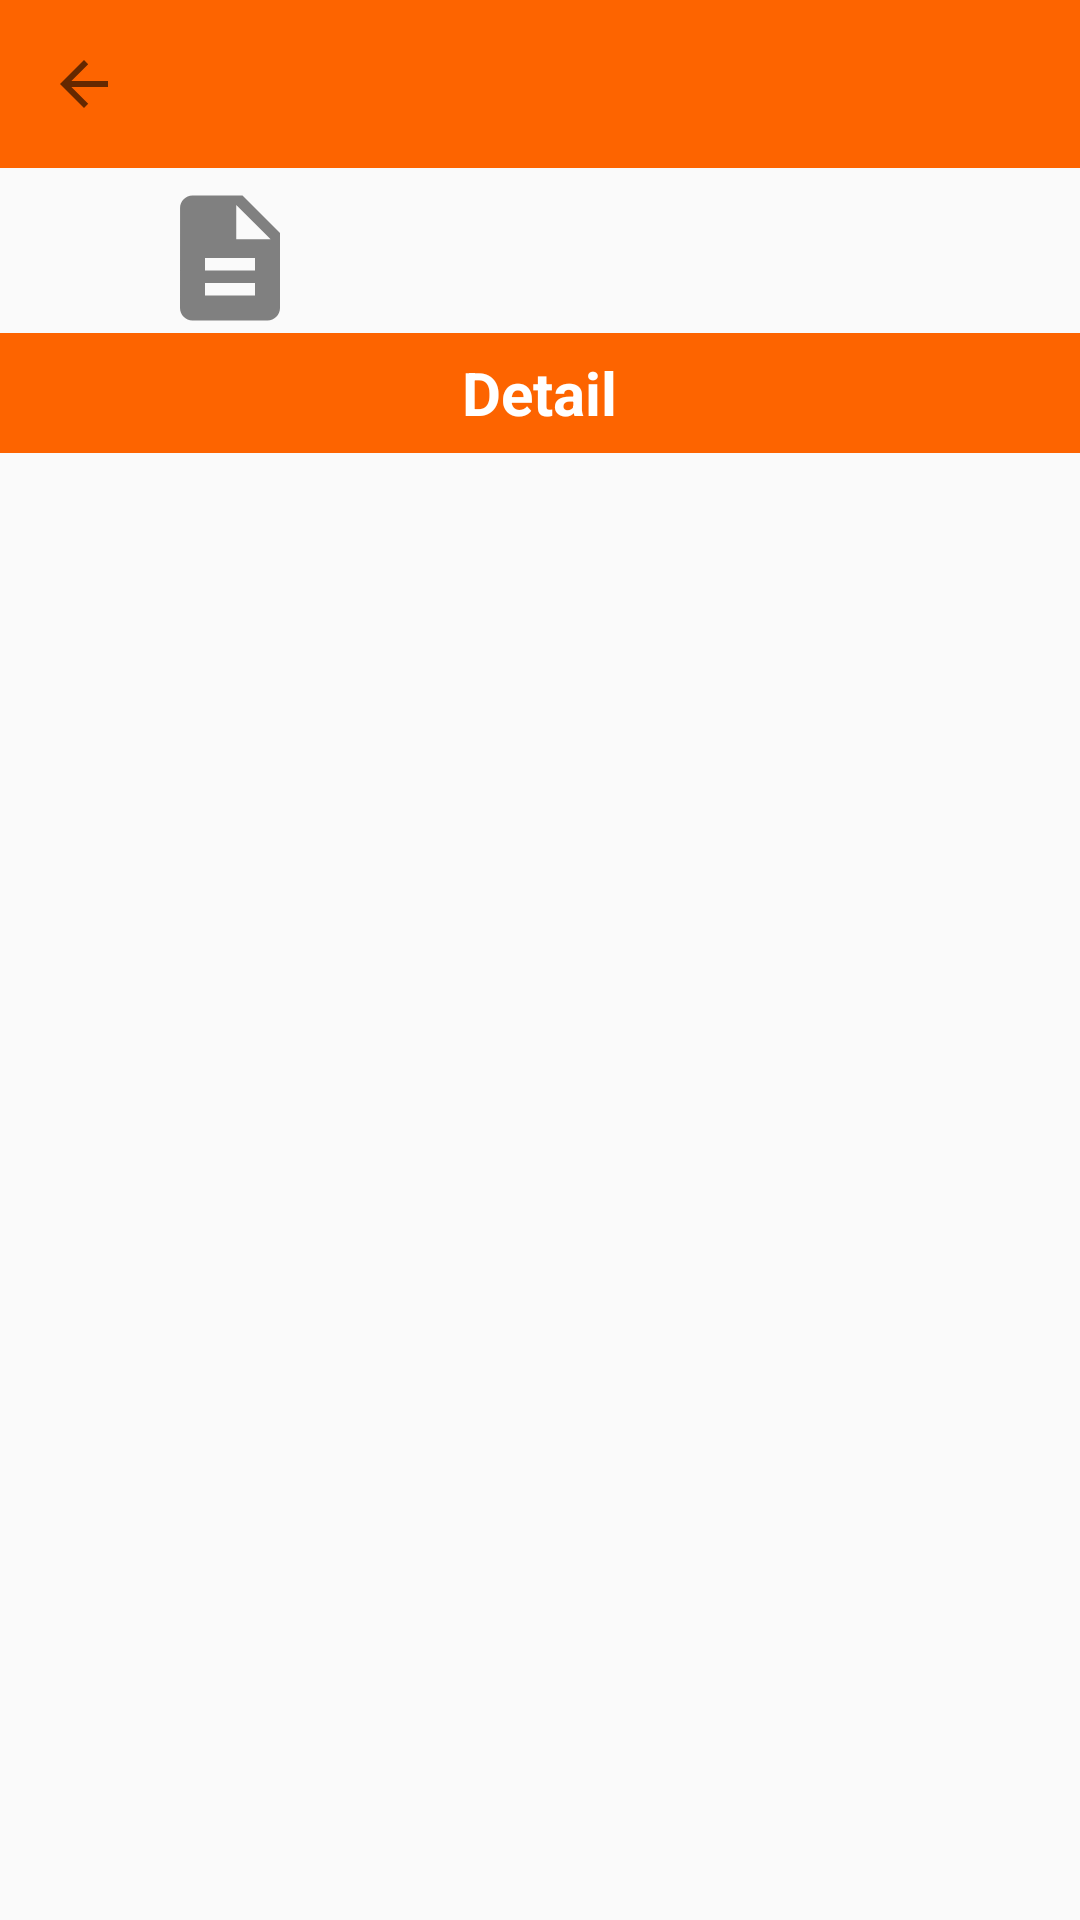

The Android layout XML behind this screen, and the referenced resources:
<!-- AndroidManifest.xml: application theme AppTheme -->
<!-- res/layout/activity_transaksi.xml -->
<?xml version="1.0" encoding="utf-8"?>
<RelativeLayout xmlns:android="http://schemas.android.com/apk/res/android"
    android:layout_width="match_parent"
    android:layout_height="match_parent"
    xmlns:tools="http://schemas.android.com/tools"
    android:clickable="false"
    xmlns:app="http://schemas.android.com/apk/res-auto">

    <android.support.v7.widget.Toolbar
        android:id="@+id/toolbar"
        android:layout_width="match_parent"
        android:layout_height="?attr/actionBarSize"
        app:navigationIcon="?attr/homeAsUpIndicator"
        xmlns:android="http://schemas.android.com/apk/res/android"
        xmlns:app="http://schemas.android.com/apk/res-auto"
        app:theme="@style/ToolbarStyle"
        android:background="@color/colorPrimary"/>

    <LinearLayout
        android:id="@+id/ll_indicator"
        android:layout_below="@id/toolbar"
        android:layout_marginTop="5dp"
        android:layout_width="match_parent"
        android:layout_height="wrap_content"
        android:orientation="horizontal"
        android:weightSum="3">
        <ImageView
            android:layout_width="wrap_content"
            android:layout_height="wrap_content"
            android:layout_weight="1"
            android:id="@+id/img_detailtransaksi"
            android:src="@drawable/ic_description_50dp"
            android:tint="@color/Gray"/>

        <ImageView
            android:layout_width="wrap_content"
            android:layout_height="wrap_content"
            android:layout_weight="1"
            android:id="@+id/img_pilihmenu"
            android:src="@drawable/ic_menu_50dp"
            android:tint="@color/Gray"/>

        <ImageView
            android:layout_width="wrap_content"
            android:layout_height="wrap_content"
            android:layout_weight="1"
            android:id="@+id/img_map"
            android:src="@drawable/ic_map_50dp"
            android:tint="@color/Gray"/>
    </LinearLayout>

    <LinearLayout
        android:layout_below="@id/ll_indicator"
        android:id="@+id/ll_title"
        android:background="@color/colorPrimary"
        android:layout_width="match_parent"
        android:layout_height="40dp"
        android:gravity="center">
        <TextView
            android:layout_below="@id/ll_indicator"
            android:layout_width="wrap_content"
            android:layout_height="wrap_content"
            android:text="Detail"
            android:textSize="20sp"
            android:textStyle="bold"
            android:textColor="@color/White"
            android:textAlignment="center"
            android:id="@+id/tv_title"/>
    </LinearLayout>

    <FrameLayout
        android:id="@+id/fl_transaksi"
        android:layout_below="@+id/ll_title"
        android:layout_marginTop="5dp"
        android:layout_width="match_parent"
        android:layout_height="match_parent"/>

</RelativeLayout>
<!-- resources referenced by this layout -->
<resources>
  <color name="Gray">#808080</color>
  <color name="White">#FFFFFF</color>
  <color name="colorPrimary">#fd6400</color>
  <!-- drawable ic_description_50dp (drawable) -->
  <vector xmlns:android="http://schemas.android.com/apk/res/android"
          android:width="50dp"
          android:height="50dp"
          android:viewportWidth="24.0"
          android:viewportHeight="24.0">
      <path
          android:fillColor="#FF000000"
          android:pathData="M14,2L6,2c-1.1,0 -1.99,0.9 -1.99,2L4,20c0,1.1 0.89,2 1.99,2L18,22c1.1,0 2,-0.9 2,-2L20,8l-6,-6zM16,18L8,18v-2h8v2zM16,14L8,14v-2h8v2zM13,9L13,3.5L18.5,9L13,9z"/>
  </vector>
  <style name="AppTheme" parent="Theme.AppCompat.Light.DarkActionBar">
          
          <item name="colorPrimary">@color/colorPrimary</item>
          <item name="colorPrimaryDark">@color/colorPrimaryDark</item>
          <item name="colorAccent">@color/colorAccent</item>
      </style>
  <color name="colorPrimaryDark">#ff3000</color>
  <color name="colorAccent">#fe9a02</color>
</resources>
